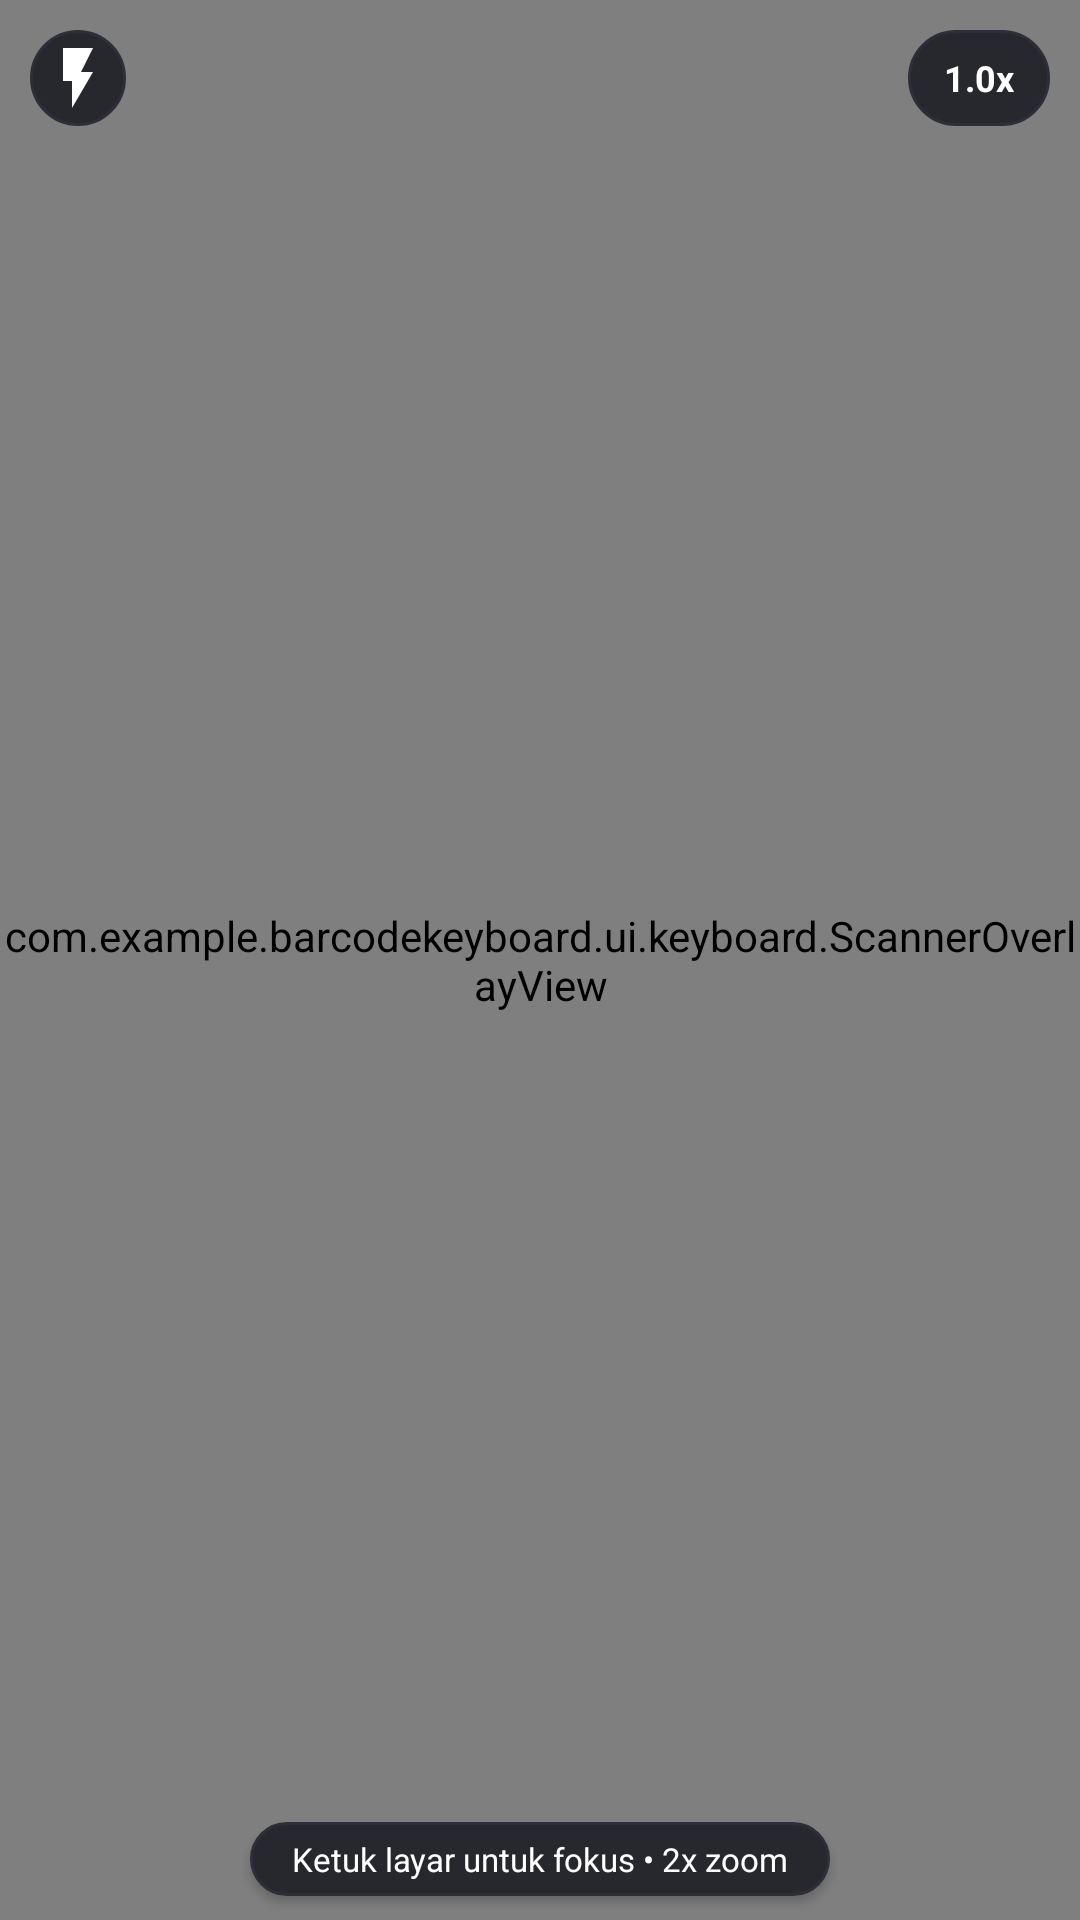

Here is an Android app screen rendered from its layout file. Give the layout XML and the strings, colors and styles it references.
<!-- AndroidManifest.xml: application theme AppTheme -->
<!-- res/layout/layout_scanner_viewfinder.xml -->
<?xml version="1.0" encoding="utf-8"?>
<FrameLayout xmlns:android="http://schemas.android.com/apk/res/android"
    xmlns:app="http://schemas.android.com/apk/res-auto"
    android:id="@+id/scannerContainer"
    android:layout_width="match_parent"
    android:layout_height="175dp"
    android:background="#000000">

    <androidx.camera.view.PreviewView
        android:id="@+id/cameraPreviewView"
        android:layout_width="match_parent"
        android:layout_height="match_parent" />

    <com.example.barcodekeyboard.ui.keyboard.ScannerOverlayView
        android:id="@+id/scannerOverlayView"
        android:layout_width="match_parent"
        android:layout_height="match_parent" />

    
    <ImageButton
        android:id="@+id/btnViewfinderFlash"
        android:layout_width="32dp"
        android:layout_height="32dp"
        android:layout_gravity="top|start"
        android:layout_marginStart="10dp"
        android:layout_marginTop="10dp"
        android:background="@drawable/bg_bento_pill_dark"
        android:contentDescription="Senter"
        android:padding="7dp"
        android:src="@drawable/ic_flash"
        app:tint="#FFFFFF" />

    
    <TextView
        android:id="@+id/btnQuickZoom"
        android:layout_width="wrap_content"
        android:layout_height="32dp"
        android:layout_gravity="top|end"
        android:layout_marginTop="10dp"
        android:layout_marginEnd="10dp"
        android:background="@drawable/bg_bento_pill_dark"
        android:clickable="true"
        android:focusable="true"
        android:gravity="center"
        android:paddingStart="12dp"
        android:paddingEnd="12dp"
        android:text="1.0x"
        android:textColor="#FFFFFF"
        android:textSize="12sp"
        android:textStyle="bold" />

    
    <TextView
        android:id="@+id/tvStatus"
        android:layout_width="wrap_content"
        android:layout_height="wrap_content"
        android:layout_gravity="bottom|center_horizontal"
        android:layout_marginBottom="8dp"
        android:background="@drawable/bg_bento_pill_dark"
        android:elevation="2dp"
        android:paddingStart="14dp"
        android:paddingTop="5dp"
        android:paddingEnd="14dp"
        android:paddingBottom="5dp"
        android:text="Ketuk layar untuk fokus • 2x zoom"
        android:textColor="#FFFFFF"
        android:textSize="11sp" />

    <Button
        android:id="@+id/btnGrantPermission"
        android:layout_width="wrap_content"
        android:layout_height="wrap_content"
        android:layout_gravity="center"
        android:background="@drawable/bg_key_accent"
        android:text="@string/grant_camera_permission"
        android:textColor="#FFFFFF"
        android:visibility="gone" />

</FrameLayout>
<!-- resources referenced by this layout -->
<resources>
  <!-- drawable bg_bento_pill_dark (drawable) -->
  <?xml version="1.0" encoding="utf-8"?>
  <shape xmlns:android="http://schemas.android.com/apk/res/android"
      android:shape="rectangle">
      <solid android:color="@color/bento_matte_black_surface" />
      <corners android:radius="999dp" />
      <stroke
          android:width="1dp"
          android:color="@color/bento_matte_black_border" />
  </shape>
  <!-- drawable bg_key_accent (drawable) -->
  <?xml version="1.0" encoding="utf-8"?>
  <ripple xmlns:android="http://schemas.android.com/apk/res/android"
      android:color="#80FFFFFF">
      <item>
          <shape android:shape="rectangle">
              <solid android:color="@color/heliboard_accent" />
              <corners android:radius="6dp" />
          </shape>
      </item>
  </ripple>
  <!-- drawable ic_flash (drawable) -->
  <vector xmlns:android="http://schemas.android.com/apk/res/android"
      android:width="24dp"
      android:height="24dp"
      android:viewportWidth="24"
      android:viewportHeight="24">
      <path
          android:fillColor="#FFFFFFFF"
          android:pathData="M7,2v11h3v9l7,-12h-4l4,-8H7z" />
  </vector>
  <string name="grant_camera_permission">Izinkan Akses Kamera</string>
  <style name="AppTheme" parent="Theme.MaterialComponents.DayNight.DarkActionBar">
          
          <item name="colorPrimary">@color/colorPrimary</item>
          <item name="colorPrimaryDark">@color/colorPrimaryDark</item>
          <item name="colorAccent">@color/colorAccent</item>
      </style>
  <color name="bento_matte_black_surface">#27272E</color>
  <color name="bento_matte_black_border">#2E2E38</color>
  <color name="heliboard_accent">#A8C7FA</color>
  <color name="colorPrimary">#1E1F22</color>
  <color name="colorPrimaryDark">#141517</color>
  <color name="colorAccent">#2979FF</color>
</resources>
